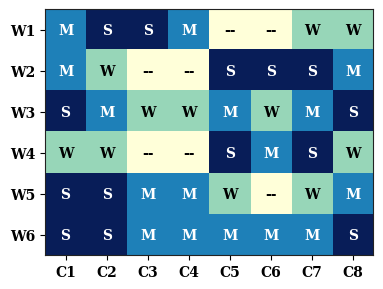
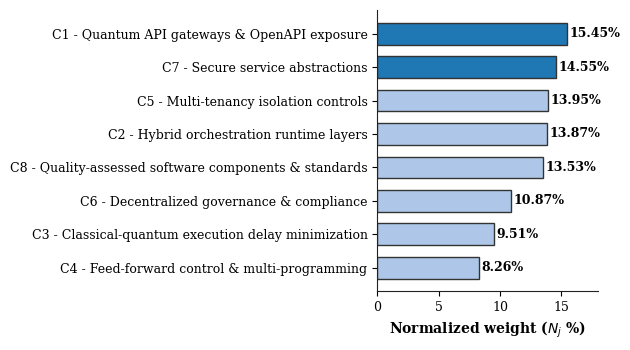
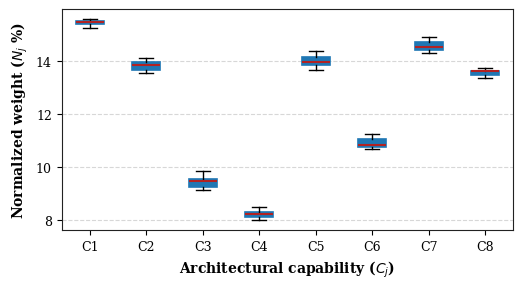

Write the Python code that produced these figures, in order.
import os
import matplotlib.pyplot as plt
import numpy as np
import pandas as pd
from scipy.stats import spearmanr
from tabulate import tabulate

# ==============================================================================
# GLOBAL CONFIGURATION & JOURNAL-GRADE PLOT SETTINGS
# ==============================================================================
OUTPUT_DIR = "outputs/figures"
os.makedirs(OUTPUT_DIR, exist_ok=True)

SHOW_TITLES = False  # Toggle True to render titles on plots, False for print-ready camera figures
FIGSIZE = (16 / 2.5, 9 / 2.5)  # Aspect ratio (Width x Height in inches)
DPI_RESOLUTION = 600  # High-resolution vector export

plt.rcParams.update(
    {
        "font.family": "serif",
        "font.serif": ["Times New Roman", "Times", "DejaVu Serif"],
        "font.size": 10,
        "axes.titlesize": 11,
        "axes.titleweight": "bold",
        "axes.labelsize": 10,
        "axes.labelweight": "bold",
        "axes.edgecolor": "#222222",
        "axes.linewidth": 0.8,
        "xtick.labelsize": 9,
        "ytick.labelsize": 9,
        "xtick.direction": "out",
        "ytick.direction": "out",
        "legend.fontsize": 9,
        "figure.autolayout": True,
    }
)

# ==============================================================================
# 1. SETUP DEFINITIONS & TFN LINGUISTIC MAPS
# ==============================================================================
TFN_MAP = {
    "S": np.array([0.6, 0.9, 1.0]),
    "M": np.array([0.2, 0.5, 0.8]),
    "W": np.array([0.0, 0.1, 0.4]),
    "--": np.array([0.0, 0.0, 0.2]),
}

CRISP_MAP = {"S": 9, "M": 3, "W": 1, "--": 0}

whats_data = [
    ("W1", "Computational acceleration for complex optimization", "Finance & Government", 5, "M"),
    ("W2", "Data sovereignty, cryptographic integrity, & export controls", "Finance & Government", 6, "M"),
    ("W3", "Platform quality, reproducibility, & accessible workflows", "Research", 5, "M"),
    ("W4", "Secure handling of sensitive patient/logistical data", "Healthcare & Logistics", 5, "M"),
    ("W5", "Decision support, routing optimization, & operational workflow", "Healthcare & Logistics", 4, "W"),
    ("W6", "Interoperability, runtime orchestration, & platform abstraction", "Service-Provider", 5, "M"),
]

capabilities_data = [
    ("C1", "Quantum API gateways & OpenAPI exposure"),
    ("C2", "Hybrid orchestration runtime layers"),
    ("C3", "Classical-quantum execution delay minimization"),
    ("C4", "Feed-forward control & multi-programming"),
    ("C5", "Multi-tenancy isolation controls"),
    ("C6", "Decentralized governance & compliance"),
    ("C7", "Secure service abstractions"),
    ("C8", "Quality-assessed software components & standards"),
]

R_matrix_linguistic = np.array([
    ["M", "S", "S", "M", "--", "--", "W", "W"],  # W1
    ["M", "W", "--", "--", "S", "S", "S", "M"],  # W2
    ["S", "M", "W", "W", "M", "W", "M", "S"],  # W3
    ["W", "W", "--", "--", "S", "M", "S", "W"],  # W4
    ["S", "S", "M", "M", "W", "--", "W", "M"],  # W5
    ["S", "S", "M", "M", "M", "M", "M", "S"],  # W6
])

# ==============================================================================
# 2. COMPUTATIONAL ENGINE & AGGREGATION
# ==============================================================================
w_fuzzy = np.array([TFN_MAP[row[4]] for row in whats_data])

R_fuzzy = np.zeros((6, 8, 3))
for i in range(6):
    for j in range(8):
        R_fuzzy[i, j] = TFN_MAP[R_matrix_linguistic[i, j]]

S_fuzzy = np.zeros((8, 3))
for j in range(8):
    S_fuzzy[j] = np.sum(w_fuzzy * R_fuzzy[:, j, :], axis=0)

S_crisp = np.mean(S_fuzzy, axis=1)
S_yager = (S_fuzzy[:, 0] + 2 * S_fuzzy[:, 1] + S_fuzzy[:, 2]) / 4
N_fuzzy = (S_crisp / np.sum(S_crisp)) * 100

# ==============================================================================
# 3. PRINT TABLE 1: Stakeholder Requirements
# ==============================================================================
print("=" * 90)
print("TABLE 1: Stakeholder requirements (WHATs), domain origins, counts, and weights")
print("=" * 90)
df_whats = pd.DataFrame(whats_data, columns=["ID", "Stakeholder requirement (WHAT)", "Domain origin", "Count", "Code"])
df_whats["TFN weight"] = [f"({TFN_MAP[c][0]:.1f}, {TFN_MAP[c][1]:.1f}, {TFN_MAP[c][2]:.1f})" for c in df_whats["Code"]]
print(tabulate(df_whats, headers="keys", tablefmt="grid", showindex=False))

# ==============================================================================
# 4. PRINT TABLE 2 & GENERATE FIGURE 1: QFD Relationship Heatmap
# ==============================================================================
print("\n" + "=" * 90)
print("TABLE 2: QFD relationship matrix (WHATs x Capabilities)")
print("=" * 90)
df_hoq = pd.DataFrame(
    R_matrix_linguistic,
    index=[w[0] for w in whats_data],
    columns=[c[0] for c in capabilities_data],
)
print(tabulate(df_hoq, headers="keys", tablefmt="grid", showindex=True))

# Figure 1: Density Heatmap
fig, ax = plt.subplots(figsize=(16 / 3, 9 / 3), dpi=DPI_RESOLUTION)
code_to_val = {"S": 3, "M": 2, "W": 1, "--": 0}
numeric_R = np.vectorize(code_to_val.get)(R_matrix_linguistic)

cax = ax.matshow(numeric_R, cmap="YlGnBu", vmin=0, vmax=3)

for i in range(6):
    for j in range(8):
        text_color = "white" if numeric_R[i, j] >= 2 else "black"
        ax.text(
            j, i, R_matrix_linguistic[i, j],
            ha="center", va="center", color=text_color, fontweight="bold", fontsize=10
        )

ax.set_xticks(range(8))
ax.set_yticks(range(6))
ax.set_xticklabels([c[0] for c in capabilities_data], fontsize=10, fontweight="bold")
ax.set_yticklabels([w[0] for w in whats_data], fontsize=10, fontweight="bold")
ax.xaxis.set_ticks_position("bottom")

if SHOW_TITLES:
    plt.title("QFD relationship matrix density heatmap", fontsize=12, pad=15, fontweight="bold")

plt.savefig(os.path.join(OUTPUT_DIR, "fig1_hoq_heatmap.pdf"), format="pdf", bbox_inches="tight")
plt.close()

# ==============================================================================
# 5. PRINT TABLE 3 & GENERATE FIGURE 2: Capability Ranking Bar Chart
# ==============================================================================
capability_results = []
for j in range(8):
    capability_results.append({
        "ID": capabilities_data[j][0],
        "Architectural capability": capabilities_data[j][1],
        "Fuzzy score": f"({S_fuzzy[j, 0]:.2f}, {S_fuzzy[j, 1]:.2f}, {S_fuzzy[j, 2]:.2f})",
        "Crisp": S_crisp[j],
        "Yager": S_yager[j],
        "Weight (%)": N_fuzzy[j],
    })

df_capabilities = pd.DataFrame(capability_results)
df_capabilities = df_capabilities.sort_values(by="Crisp", ascending=False).reset_index(drop=True)
df_capabilities["Rank"] = range(1, 9)

print("\n" + "=" * 90)
print("TABLE 3: Architectural capability (C_j) ranking and scores")
print("=" * 90)
print(tabulate(df_capabilities, headers="keys", tablefmt="grid", showindex=False))

top_2_ids = df_capabilities["ID"].iloc[:2].tolist()

# Figure 2: Prioritized Capability Ranking Bar Chart
fig, ax = plt.subplots(figsize=FIGSIZE, dpi=DPI_RESOLUTION)
df_sorted_plot = df_capabilities.sort_values(by="Weight (%)", ascending=True)

colors = ["#1f77b4" if id_ in top_2_ids else "#aec7e8" for id_ in df_sorted_plot["ID"]]
bars = ax.barh(
    df_sorted_plot["ID"] + " - " + df_sorted_plot["Architectural capability"],
    df_sorted_plot["Weight (%)"],
    color=colors,
    edgecolor="#333333",
    height=0.65,
)

for bar in bars:
    width = bar.get_width()
    ax.text(
        width + 0.2, bar.get_y() + bar.get_height() / 2,
        f"{width:.2f}%", ha="left", va="center", fontsize=9, fontweight="bold"
    )

ax.set_xlabel("Normalized weight ($N_j$ %)", fontsize=10, fontweight="bold")
ax.set_xlim(0, 18)
ax.spines["top"].set_visible(False)
ax.spines["right"].set_visible(False)

if SHOW_TITLES:
    plt.title("Prioritized ranking and normalized weight distribution of QaaS capabilities", fontsize=12, fontweight="bold", pad=12)

plt.savefig(os.path.join(OUTPUT_DIR, "fig2_capability_ranking_bar.pdf"), format="pdf", bbox_inches="tight")
plt.close()

# ==============================================================================
# 6. PRINT TABLE 4: Crisp Benchmark Comparison & Spearman Correlation
# ==============================================================================
w_crisp = np.array([CRISP_MAP[row[4]] for row in whats_data])
R_crisp = np.zeros((6, 8))
for i in range(6):
    for j in range(8):
        R_crisp[i, j] = CRISP_MAP[R_matrix_linguistic[i, j]]

S_crisp_benchmark = np.dot(w_crisp, R_crisp)
N_crisp_benchmark = (S_crisp_benchmark / np.sum(S_crisp_benchmark)) * 100

df_comp = pd.DataFrame({
    "ID": [c[0] for c in capabilities_data],
    "Architectural capability description": [c[1] for c in capabilities_data],
    "Crisp weight (%)": N_crisp_benchmark,
    "Fuzzy weight (%)": N_fuzzy,
})

rho_benchmark, p_val_benchmark = spearmanr(N_crisp_benchmark, N_fuzzy)

print("\n" + "=" * 90)
print("TABLE 4: Crisp benchmark vs. fuzzy model comparison")
print("=" * 90)
print(tabulate(df_comp, headers="keys", tablefmt="grid", showindex=False))
print(f"\n[STATISTICAL METRIC] Spearman's Rank Correlation Coefficient (rho): {rho_benchmark:.4f}")
print(f"[STATISTICAL METRIC] Two-tailed p-value: {p_val_benchmark:.4e}")

# ==============================================================================
# 7. PRINT TABLE 5: Optimism-Weighted Index Trajectory across Alpha-Cuts
# ==============================================================================
alpha_vals = [0.00, 0.25, 0.50, 0.75, 1.00]
attitudes = [
    "Fully pessimistic (lower bound)",
    "Moderately pessimistic",
    "Hurwicz Midpoint Index (alpha=0.50)",
    "Moderately optimistic",
    "Fully optimistic (upper bound)",
]

alpha_rows = []
for a, att in zip(alpha_vals, attitudes):
    I_C1 = a * S_fuzzy[0, 2] + (1 - a) * S_fuzzy[0, 0]
    I_C7 = a * S_fuzzy[6, 2] + (1 - a) * S_fuzzy[6, 0]

    if np.isclose(I_C1, I_C7):
        r1, r2 = "Tie", "--"
    elif I_C1 > I_C7:
        r1, r2 = "C1", "C7"
    else:
        r1, r2 = "C7", "C1"

    alpha_rows.append({
        "Index (alpha)": f"{a:.2f}",
        "Attitude": att,
        "I_alpha(C1)": f"{I_C1:.2f}",
        "I_alpha(C7)": f"{I_C7:.2f}",
        "Rank 1": r1,
        "Rank 2": r2,
    })

df_alpha = pd.DataFrame(alpha_rows)
print("\n" + "=" * 90)
print("TABLE 5: Optimism-weighted index trajectory across alpha-cuts")
print("=" * 90)
print(tabulate(df_alpha, headers="keys", tablefmt="grid", showindex=False))

# ==============================================================================
# 8. GENERATE FIGURE 3: Sensitivity Boxplot for Concurrent Perturbations
# ==============================================================================
np.random.seed(42)
num_scenarios = 20
concurrent_weights = np.zeros((num_scenarios, 8))

for s in range(num_scenarios):
    delta = np.random.uniform(-0.10, 0.10, size=(6, 1))
    w_perturbed = w_fuzzy * (1 + delta)
    w_perturbed = np.clip(w_perturbed, 0.0, 1.0)

    S_pert = np.zeros((8, 3))
    for j in range(8):
        S_pert[j] = np.sum(w_perturbed * R_fuzzy[:, j, :], axis=0)

    crisp_p = np.mean(S_pert, axis=1)
    concurrent_weights[s] = (crisp_p / np.sum(crisp_p)) * 100

fig, ax = plt.subplots(figsize=(16 / 3, 9 / 3), dpi=DPI_RESOLUTION)

bp = ax.boxplot(
    [concurrent_weights[:, j] for j in range(8)],
    patch_artist=True,
    tick_labels=[c[0] for c in capabilities_data],
)

for box in bp["boxes"]:
    box.set(facecolor="#d9e5f5", color="#1f77b4", linewidth=1.2)
for median in bp["medians"]:
    median.set(color="#b22222", linewidth=1.5)

ax.set_ylabel("Normalized weight ($N_j$ %)", fontsize=10, fontweight="bold")
ax.set_xlabel("Architectural capability ($C_j$)", fontsize=10, fontweight="bold")
ax.grid(axis="y", linestyle="--", alpha=0.5)
ax.spines["top"].set_visible(True)
ax.spines["right"].set_visible(True)

if SHOW_TITLES:
    plt.title("Distribution of capability weights across 20 concurrent perturbation scenarios", fontsize=12, fontweight="bold", pad=12)

# SAVED AS FIG3 TO MATCH MANUSCRIPT FIGURE 3 REFERENCE
plt.savefig(os.path.join(OUTPUT_DIR, "fig3_sensitivity_concurrent_boxplot.pdf"), format="pdf", bbox_inches="tight")
plt.close()

# ==============================================================================
# 9. COMPLETE MANUSCRIPT SECTION 2.6 DIAGNOSTIC SENSITIVITY SUITE
# ==============================================================================
print("\n" + "=" * 90)
print("SECTION 2.6: MULTI-TIERED SENSITIVITY AND DIAGNOSTIC PROTOCOLS")
print("=" * 90)

# Diagnostic 1: Monte Carlo Matrix Noise
print("\n[DIAGNOSTIC 1] Monte Carlo Matrix Noise Perturbations (R_ij)")
print("Running 2,000 trials for noise levels k in {1, 3, 5} with non-zero shift guarantees...")

level_order = ["--", "W", "M", "S"]
idx_map = {l: i for i, l in enumerate(level_order)}
baseline_ranks = np.argsort(-S_crisp)

mc_results = []
for k_noise in [1, 3, 5]:
    top1_stable_count = 0
    top2_tier_stable_count = 0
    rhos = []

    for _ in range(2000):
        R_perturbed_ling = R_matrix_linguistic.copy()
        flat_indices = np.random.choice(48, size=k_noise, replace=False)
        
        for idx in flat_indices:
            r, c = divmod(idx, 8)
            curr_idx = idx_map[R_perturbed_ling[r, c]]
            
            possible_shifts = []
            if curr_idx > 0:
                possible_shifts.append(-1)
            if curr_idx < 3:
                possible_shifts.append(1)
            
            shift = np.random.choice(possible_shifts)
            new_idx = curr_idx + shift
            R_perturbed_ling[r, c] = level_order[new_idx]

        R_pert_fuz = np.array([
            [TFN_MAP[R_perturbed_ling[i, j]] for j in range(8)]
            for i in range(6)
        ])
        S_pert_fuz = np.sum(w_fuzzy[:, np.newaxis, :] * R_pert_fuz, axis=0)
        crisp_pert = np.mean(S_pert_fuz, axis=1)

        p_ranks = np.argsort(-crisp_pert)
        if p_ranks[0] == baseline_ranks[0]:
            top1_stable_count += 1
        if set(p_ranks[:2]) == set(baseline_ranks[:2]):
            top2_tier_stable_count += 1

        rho_trial, _ = spearmanr(S_crisp, crisp_pert)
        rhos.append(rho_trial)

    mc_results.append({
        "Noise level (k)": k_noise,
        "Trials": 2000,
        "Top-1 Stability (%)": f"{(top1_stable_count / 2000) * 100:.2f}%",
        "Top-2 Tier Stability (%)": f"{(top2_tier_stable_count / 2000) * 100:.2f}%",
        "Mean Spearman Rho": f"{np.mean(rhos):.4f}",
    })

df_mc = pd.DataFrame(mc_results)
print(tabulate(df_mc, headers="keys", tablefmt="grid", showindex=False))

# Diagnostic 2: Discrete Requirement Reclassifications
print("\n[DIAGNOSTIC 2] Discrete Requirement Reclassifications (W_i +/- 1 level)")

code_levels = ["W", "M", "S"]
code_idx_map = {"W": 0, "M": 1, "S": 2}
discrete_results = []

for i, row in enumerate(whats_data):
    req_id = row[0]
    curr_code = row[4]
    curr_idx = code_idx_map[curr_code]

    for direction, shift in [("-1 Level", -1), ("+1 Level", 1)]:
        new_idx = curr_idx + shift
        if 0 <= new_idx < len(code_levels):
            new_code = code_levels[new_idx]
            w_pert = w_fuzzy.copy()
            w_pert[i] = TFN_MAP[new_code]

            S_pert = np.sum(w_pert[:, np.newaxis, :] * R_fuzzy, axis=0)
            crisp_pert = np.mean(S_pert, axis=1)
            p_ranks = np.argsort(-crisp_pert)

            rho_val, _ = spearmanr(S_crisp, crisp_pert)
            discrete_results.append({
                "Requirement": req_id,
                "Shift": direction,
                "Original": curr_code,
                "Perturbed": new_code,
                "Rank 1": capabilities_data[p_ranks[0]][0],
                "Rank 2": capabilities_data[p_ranks[1]][0],
                "Spearman Rho": f"{rho_val:.4f}",
            })

df_discrete = pd.DataFrame(discrete_results)
print(tabulate(df_discrete, headers="keys", tablefmt="grid", showindex=False))

# Diagnostic 3: Single-Variable Relative Weight Scaling
print("\n[DIAGNOSTIC 3a] Single-Variable Weight Scaling (+/- 10%, 12 scenarios)")

single_var_results = []
for i in range(6):
    req_id = f"W{i+1}"
    for shift_factor in [-0.10, +0.10]:
        w_pert = w_fuzzy.copy()
        w_pert[i] = np.clip(w_pert[i] * (1 + shift_factor), 0.0, 1.0)

        S_pert = np.sum(w_pert[:, np.newaxis, :] * R_fuzzy, axis=0)
        crisp_pert = np.mean(S_pert, axis=1)
        p_ranks = np.argsort(-crisp_pert)

        rho_val, _ = spearmanr(S_crisp, crisp_pert)
        single_var_results.append({
            "Requirement": req_id,
            "Scaling": f"{shift_factor*100:+.0f}%",
            "Rank 1": capabilities_data[p_ranks[0]][0],
            "Rank 2": capabilities_data[p_ranks[1]][0],
            "Spearman Rho": f"{rho_val:.4f}",
        })

df_single_var = pd.DataFrame(single_var_results)
print(tabulate(df_single_var.head(6), headers="keys", tablefmt="grid", showindex=False))
print(f"... ({len(df_single_var)} total single-variable scenarios evaluated successfully)")

# Diagnostic 4: TFN Scale Constant Anchor Perturbations
print("\n[DIAGNOSTIC 4] TFN Scale Constant Anchor Perturbations (+/- 10%)")

anchor_results = []
for shift_factor in [-0.10, +0.10]:
    tfn_pert_map = {
        "S": np.clip(np.array([0.6, 0.9 * (1 + shift_factor), 1.0]), 0.0, 1.0),
        "M": np.clip(np.array([0.2, 0.5 * (1 + shift_factor), 0.8]), 0.0, 1.0),
        "W": np.clip(np.array([0.0, 0.1 * (1 + shift_factor), 0.4]), 0.0, 1.0),
        "--": np.array([0.0, 0.0, 0.2]),
    }

    w_p = np.array([tfn_pert_map[row[4]] for row in whats_data])
    R_p = np.zeros((6, 8, 3))
    for i in range(6):
        for j in range(8):
            R_p[i, j] = tfn_pert_map[R_matrix_linguistic[i, j]]

    S_p = np.sum(w_p[:, np.newaxis, :] * R_p, axis=0)
    crisp_p = np.mean(S_p, axis=1)
    p_ranks = np.argsort(-crisp_p)

    rho_val, _ = spearmanr(S_crisp, crisp_p)
    anchor_results.append({
        "Anchor Modal Shift": f"{shift_factor*100:+.0f}%",
        "Rank 1": capabilities_data[p_ranks[0]][0],
        "Rank 2": capabilities_data[p_ranks[1]][0],
        "Spearman Rho": f"{rho_val:.4f}",
    })

df_anchor = pd.DataFrame(anchor_results)
print(tabulate(df_anchor, headers="keys", tablefmt="grid", showindex=False))

print("\n[SUCCESS] Script execution complete.")
